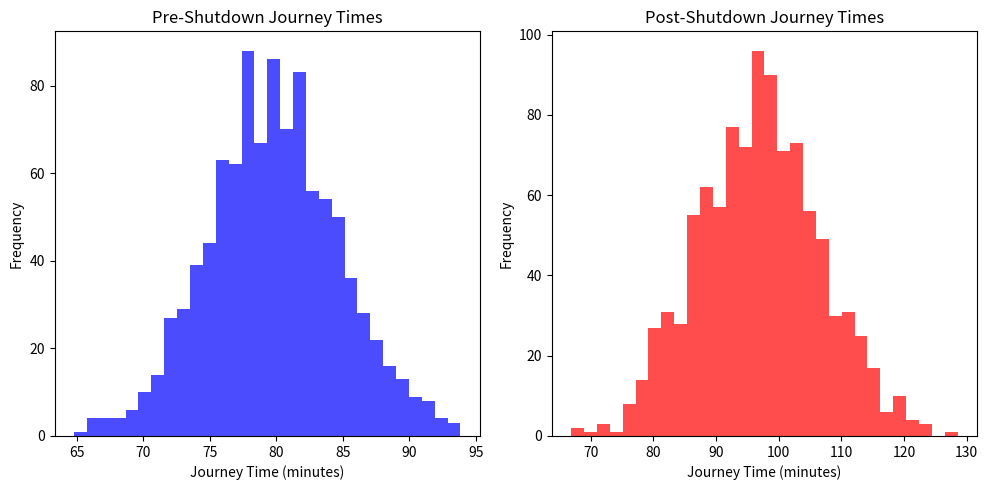

Write Python code to recreate this figure.
import numpy as np
import matplotlib.pyplot as plt

# Simulated data for journey times before and after closure
# We'll create a normal distribution centered around the mean journey times
np.random.seed(0)  # For reproducibility

# Simulate pre-shutdown times with a smaller standard deviation
pre_shutdown_times = np.random.normal(loc=80.04, scale=5, size=1000)

# Simulate post-shutdown times with a larger standard deviation
post_shutdown_times = np.random.normal(loc=96.84, scale=10, size=1000)

def plot_journey_times_histogram(pre_times, post_times):
    plt.figure(figsize=(10, 5))

    # Histogram for pre-shutdown times
    plt.subplot(1, 2, 1)  # 1 row, 2 columns, first plot
    plt.hist(pre_times, bins=30, color='blue', alpha=0.7)
    plt.title('Pre-Shutdown Journey Times')
    plt.xlabel('Journey Time (minutes)')
    plt.ylabel('Frequency')

    # Histogram for post-shutdown times
    plt.subplot(1, 2, 2)  # 1 row, 2 columns, second plot
    plt.hist(post_times, bins=30, color='red', alpha=0.7)
    plt.title('Post-Shutdown Journey Times')
    plt.xlabel('Journey Time (minutes)')
    plt.ylabel('Frequency')

    plt.tight_layout()
    plt.show()

plot_journey_times_histogram(pre_shutdown_times, post_shutdown_times)
